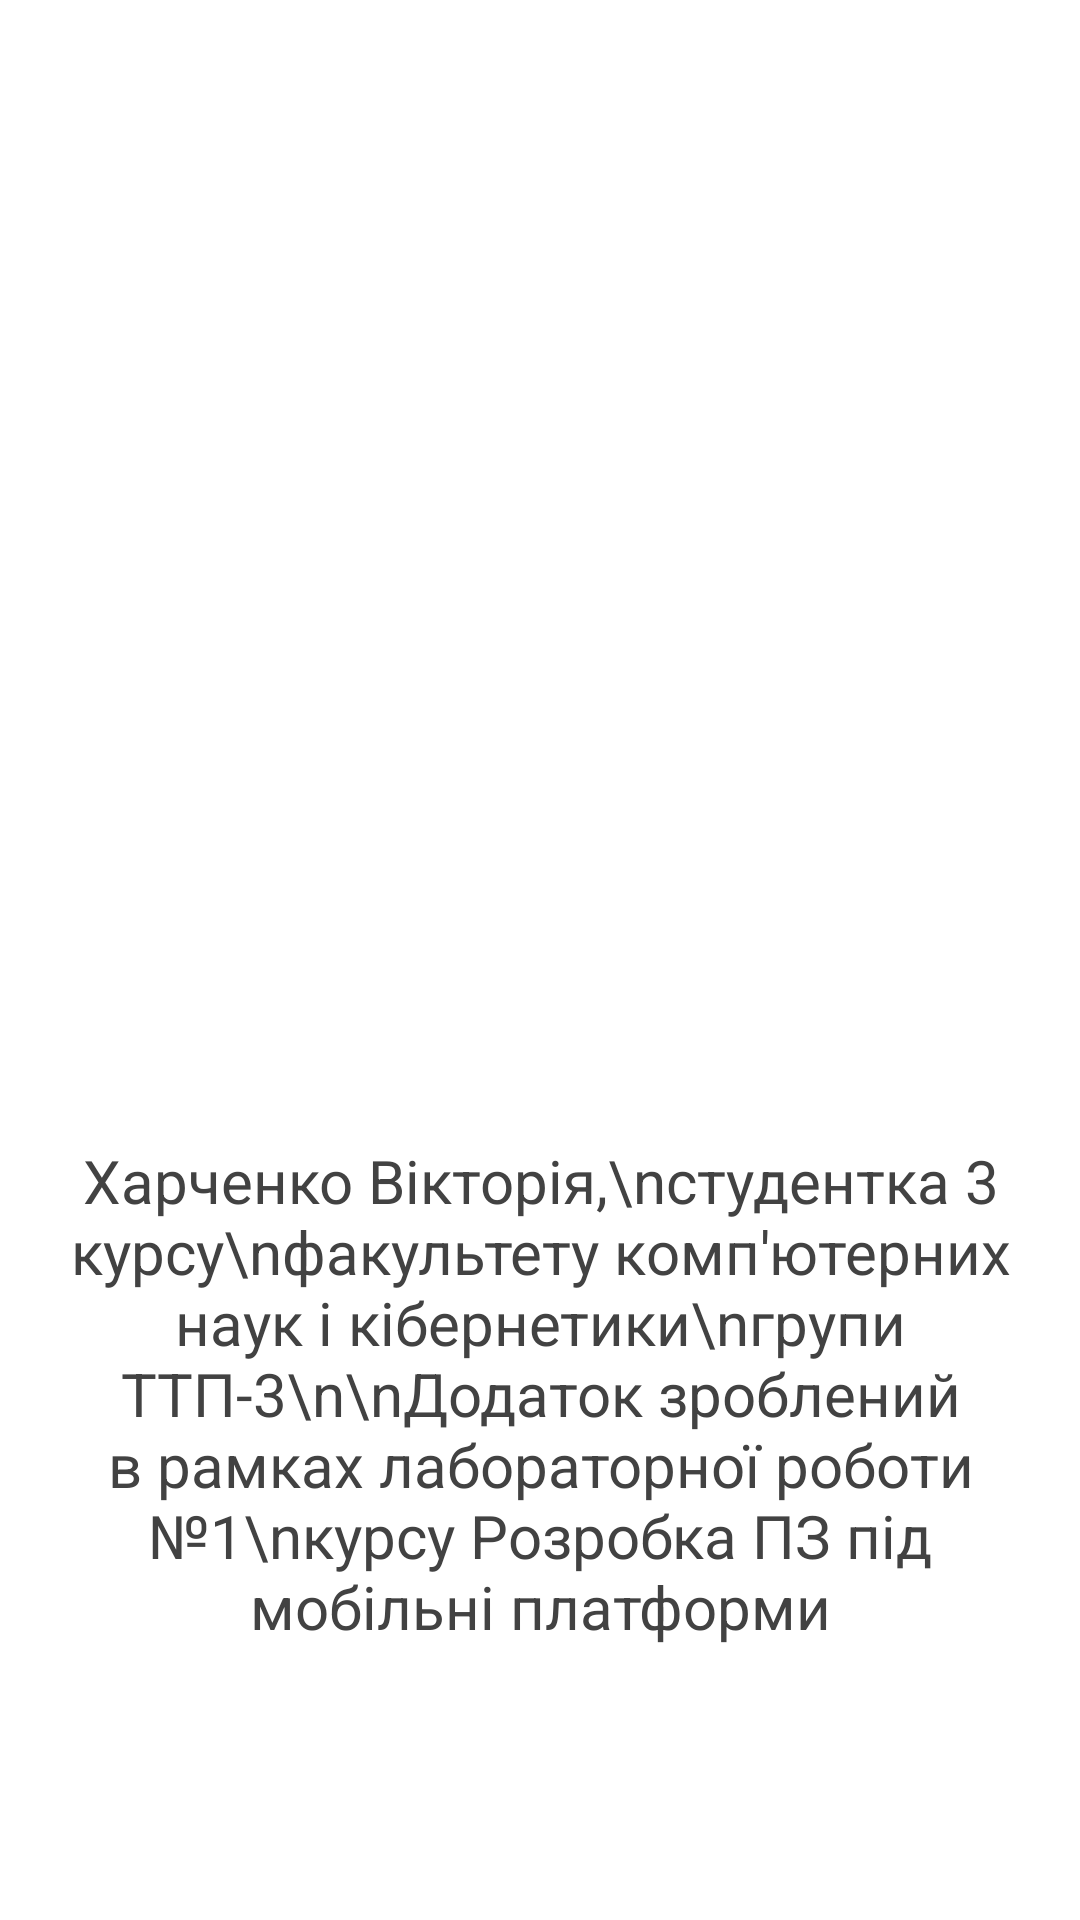

This screen was rendered from an Android layout file. Write that file and the resources it references.
<!-- AndroidManifest.xml: application theme Theme.GraphApp3 -->
<!-- res/layout/activity_about.xml -->
<?xml version="1.0" encoding="utf-8"?>
<androidx.constraintlayout.widget.ConstraintLayout
    xmlns:android="http://schemas.android.com/apk/res/android"
    xmlns:app="http://schemas.android.com/apk/res-auto"
    xmlns:tools="http://schemas.android.com/tools"
    android:id="@+id/relativeLayout"
    android:layout_width="match_parent"
    android:layout_height="match_parent"
    android:padding="8dp"
    tools:context=".MainActivity" >

    <LinearLayout
        android:layout_width="match_parent"
        android:layout_height="match_parent"
        android:gravity="center_horizontal"
        android:orientation="vertical"
        android:weightSum="100"
        tools:layout_editor_absoluteX="206dp"
        tools:layout_editor_absoluteY="172dp">

        <LinearLayout
            android:layout_width="296dp"
            android:layout_height="67dp"
            android:layout_weight="45"
            android:background="@drawable/photo"
            android:gravity="center_horizontal|center_vertical"
            android:orientation="vertical"
            android:weightSum="100" />

        <TextView
            android:id="@+id/textView3"
            android:layout_width="match_parent"
            android:layout_height="1dp"
            android:layout_weight="50"
            android:gravity="center"
            android:text="Харченко Вікторія,\nстудентка 3 курсу\nфакультету комп'ютерних наук і кібернетики\nгрупи ТТП-3\n\nДодаток зроблений в рамках лабораторної роботи №1\nкурсу Розробка ПЗ під мобільні платформи"
            android:textColor="@color/cardview_dark_background"
            android:textSize="20sp" />

    </LinearLayout>
</androidx.constraintlayout.widget.ConstraintLayout>
<!-- resources referenced by this layout -->
<resources>
  <style name="Theme.GraphApp3" parent="Theme.MaterialComponents.DayNight.DarkActionBar">
          
          <item name="colorPrimary">@color/purple_500</item>
          <item name="colorPrimaryVariant">@color/purple_700</item>
          <item name="colorOnPrimary">@color/white</item>
          
          <item name="colorSecondary">@color/teal_200</item>
          <item name="colorSecondaryVariant">@color/teal_700</item>
          <item name="colorOnSecondary">@color/black</item>
          
          <item name="android:statusBarColor" tools:targetApi="l">?attr/colorPrimaryVariant</item>
          
      </style>
  <color name="purple_500">#FF6200EE</color>
  <color name="purple_700">#FF3700B3</color>
  <color name="white">#FFFFFFFF</color>
  <color name="teal_200">#FF03DAC5</color>
  <color name="teal_700">#FF018786</color>
  <color name="black">#FF000000</color>
</resources>
